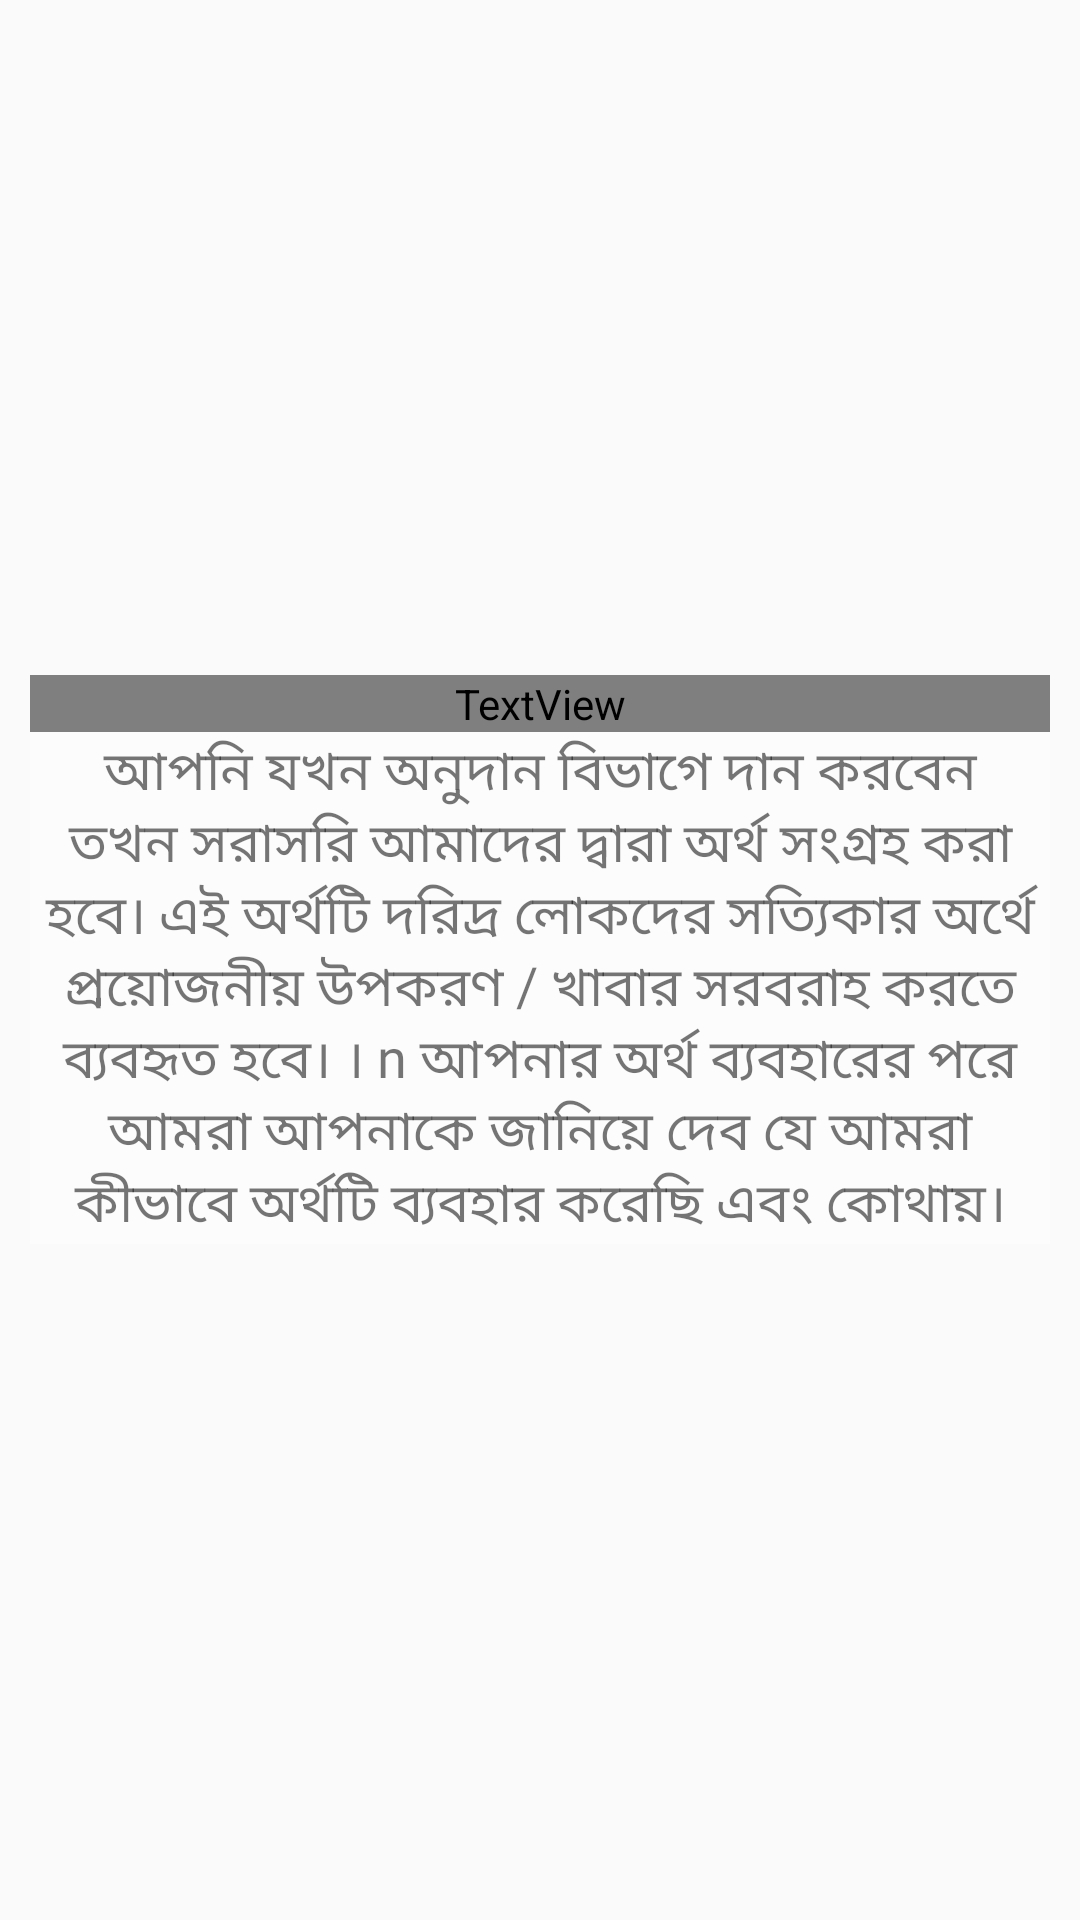

Layout XML and referenced resources for this Android screen:
<!-- AndroidManifest.xml: application theme AppTheme -->
<!-- res/layout/donationpop.xml -->
<?xml version="1.0" encoding="utf-8"?>
<LinearLayout xmlns:android="http://schemas.android.com/apk/res/android"
    android:orientation="vertical"
    android:layout_width="match_parent"
    android:gravity="center"
    android:background="@drawable/popups"
    android:layout_height="match_parent"
    android:padding="10dp"
    >

    <LinearLayout
        android:layout_width="match_parent"
        android:layout_height="wrap_content"

        android:gravity="center"
        android:orientation="vertical">

        <TextView
            android:id="@+id/textView6"
            android:layout_width="match_parent"
            android:textAlignment="center"
            android:background="#FFFFFF"
            android:textSize="22sp"
            android:textColor="#1FB4FF"
            android:textStyle="bold"
            android:fontFamily="@font/duru_sans"
            android:layout_height="wrap_content"
            android:text="অনুদান কীভাবে কাজ করে?" />

        <TextView
            android:id="@+id/textView7"
            android:layout_width="match_parent"
            android:textSize="18sp"
            android:fontFamily="@font/basic"
            android:textAlignment="center"
            android:background="#52FFFFFF"
            android:layout_height="wrap_content"
            android:maxLines="10"
            android:text="আপনি যখন অনুদান বিভাগে দান করবেন তখন সরাসরি আমাদের দ্বারা অর্থ সংগ্রহ করা হবে। এই অর্থটি দরিদ্র লোকদের সত্যিকার অর্থে প্রয়োজনীয় উপকরণ / খাবার সরবরাহ করতে ব্যবহৃত হবে। । n আপনার অর্থ ব্যবহারের পরে আমরা আপনাকে জানিয়ে দেব যে আমরা কীভাবে অর্থটি ব্যবহার করেছি এবং কোথায়।" />
    </LinearLayout>

</LinearLayout>
<!-- resources referenced by this layout -->
<resources>
  <style name="AppTheme" parent="Theme.AppCompat.DayNight.DarkActionBar">
  
  
          
          <item name="colorPrimary">@color/colorPrimary</item>
          <item name="colorPrimaryDark">@color/colorPrimaryDark</item>
          <item name="colorAccent">@color/colorAccent</item>
  
      </style>
  <color name="colorPrimary">#0091ea</color>
  <color name="colorPrimaryDark">#0091ea</color>
  <color name="colorAccent">#00ACC1</color>
</resources>
